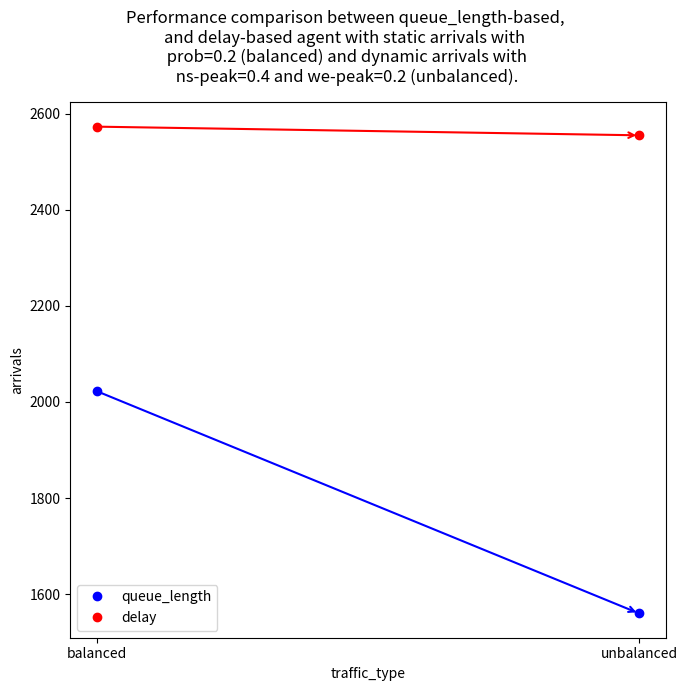

The matplotlib source for this figure:
import matplotlib.pyplot as plt

# Arrivals for static (balanced) and dyn. arrivals (unbalanced) with prob=0.2
arrival_count = [2022, 1560]
traffic_type = ['balanced', 'unbalanced']

arrival_count_delay = [2573, 2555]

fig, ax = plt.subplots(1, 1, figsize=(7, 7))
ax.plot(traffic_type,arrival_count,'bo')
ax.plot(traffic_type,arrival_count_delay,'ro')

ax.set(xlabel='traffic_type', ylabel='arrivals')
ax.legend(['queue_length','delay'], loc='lower left')

# plt.arrow(0,fairness_index[0],1,fairness_index[1]-fairness_index[0], color='blue')
ax.annotate("", xy=(1, arrival_count[1]), xytext=(0, arrival_count[0]), arrowprops=dict(arrowstyle="->",color='b',linewidth=1.5))

ax.annotate("", xy=(1, arrival_count_delay[1]), xytext=(0, arrival_count_delay[0]), arrowprops=dict(arrowstyle="->",color='r',linewidth=1.5))

fig.suptitle('Performance comparison between queue_length-based,\n'
             'and delay-based agent with static arrivals with\n'
             ' prob=0.2 (balanced) and dynamic arrivals with\n'
             ' ns-peak=0.4 and we-peak=0.2 (unbalanced).')

fig.tight_layout()
plt.show()

